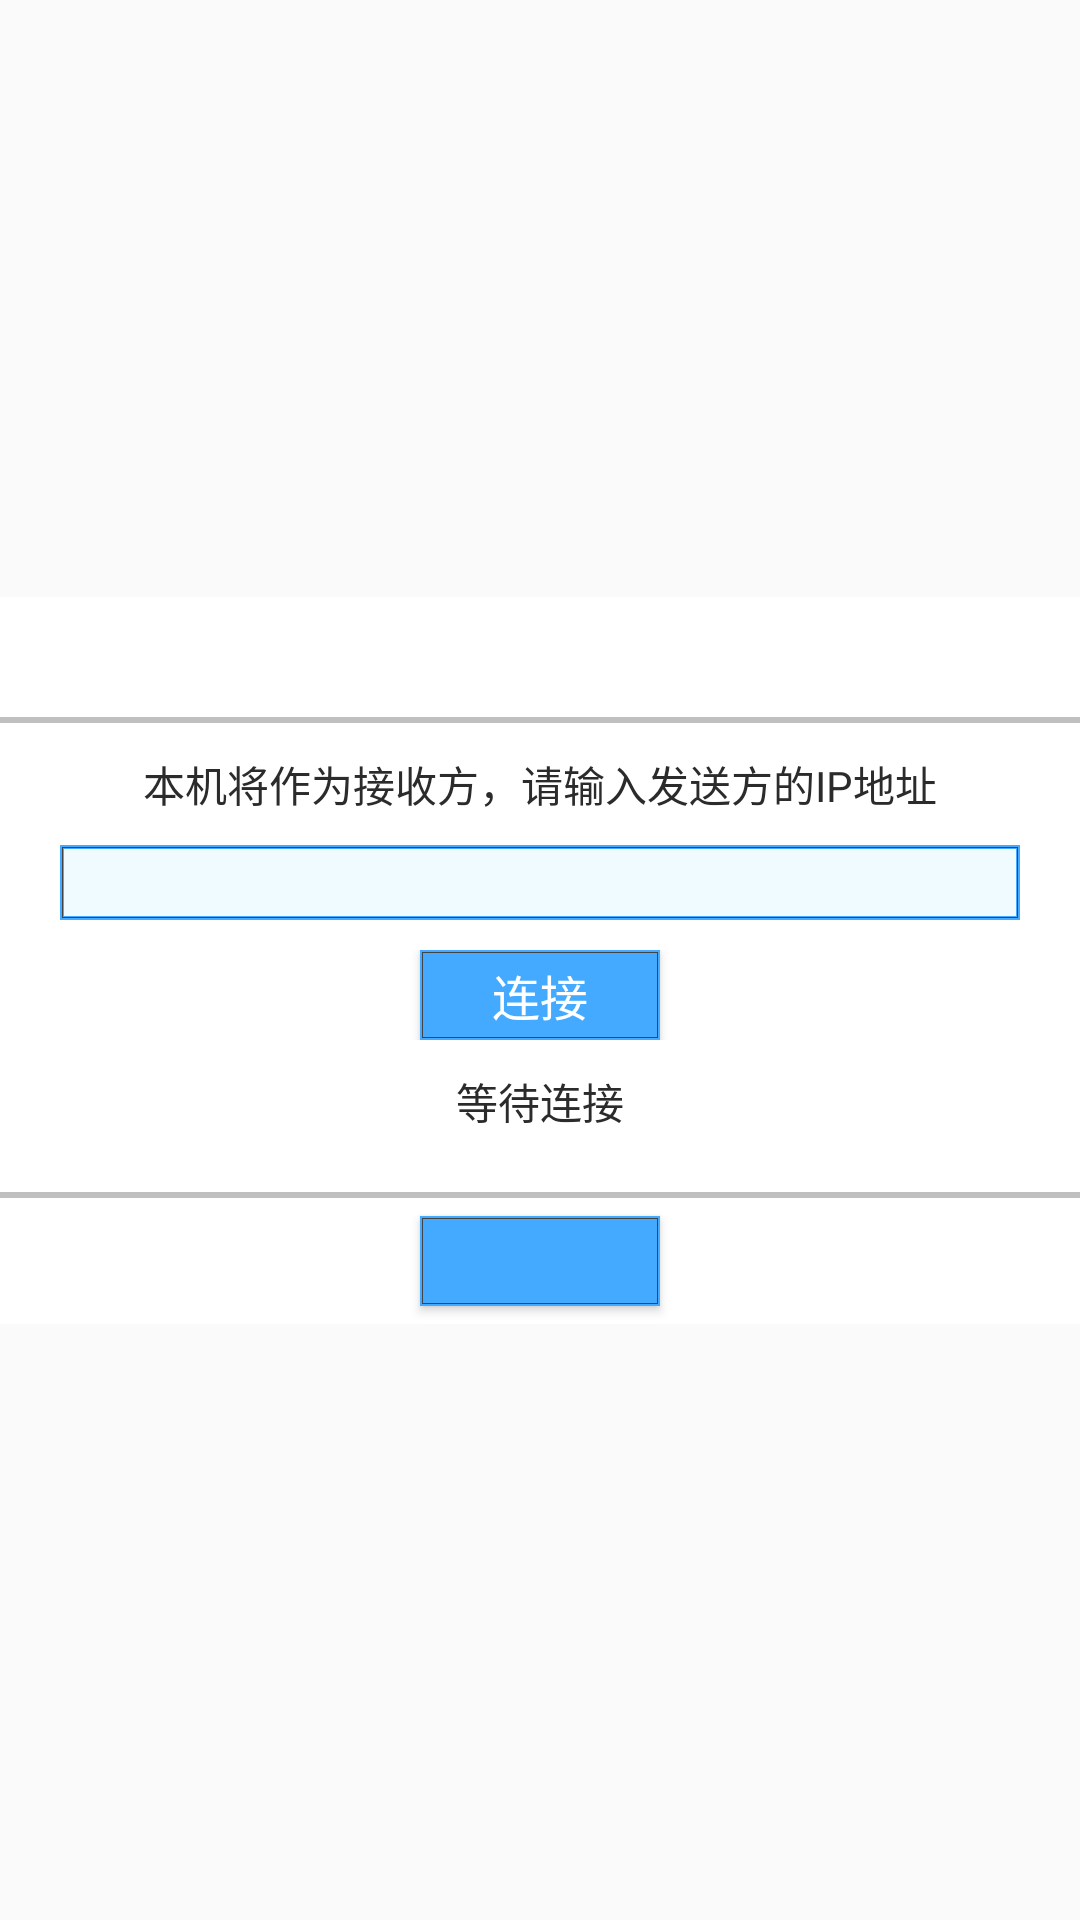

This screen was rendered from an Android layout file. Write that file and the resources it references.
<!-- AndroidManifest.xml: application theme Theme.ChineseOfficialMahjongHelper -->
<!-- res/layout/record_receive_layout.xml -->
<?xml version="1.0" encoding="utf-8"?>
<androidx.constraintlayout.widget.ConstraintLayout xmlns:android="http://schemas.android.com/apk/res/android"
    xmlns:app="http://schemas.android.com/apk/res-auto"
    xmlns:tools="http://schemas.android.com/tools"
    tools:ignore="SpUsage,HardcodedText,LabelFor"
    android:layout_width="match_parent"
    android:layout_height="match_parent">

    <LinearLayout
        android:layout_width="match_parent"
        android:layout_height="wrap_content"
        android:focusable="true"
        android:focusableInTouchMode="true"
        android:baselineAligned="false"
        android:orientation="vertical"
        android:background="#fff"
        app:layout_constraintBottom_toBottomOf="parent"
        app:layout_constraintEnd_toEndOf="parent"
        app:layout_constraintStart_toStartOf="parent"
        app:layout_constraintTop_toTopOf="parent">

        <include layout="@layout/dialog_header" />

        <TextView
            android:layout_width="match_parent"
            android:layout_height="wrap_content"
            android:layout_marginHorizontal="@dimen/dp10"
            android:layout_marginTop="@dimen/dp10"
            android:gravity="center"
            android:textColor="@color/text_1"
            android:textSize="@dimen/dp14"
            android:text="本机将作为接收方，请输入发送方的IP地址" />

        <EditText
            android:id="@+id/rrl_et_ip"
            android:layout_width="match_parent"
            android:layout_height="@dimen/dp25"
            android:layout_marginTop="@dimen/dp10"
            android:layout_marginHorizontal="@dimen/dp20"
            android:paddingHorizontal="@dimen/dp5"
            android:background="@drawable/square_empty"
            android:inputType="text"
            android:importantForAutofill="no"
            android:imeOptions="actionDone"
            android:maxLength="22"
            android:singleLine="true"
            android:textColor="@color/text_1"
            android:textSize="@dimen/dp14" />

        <RelativeLayout
            android:layout_width="match_parent"
            android:layout_height="wrap_content"
            android:layout_marginTop="@dimen/dp10"
            android:layout_marginHorizontal="@dimen/dp20">
            <Button
                android:id="@+id/rrl_btn_conn"
                android:layout_width="@dimen/dp80"
                android:layout_height="@dimen/dp30"
                android:layout_centerInParent="true"
                android:background="@drawable/btn_square"
                android:textColor="#fff"
                android:textSize="@dimen/dp16"
                android:text="连接" />
            <ProgressBar
                android:id="@+id/rrl_pb"
                style="?android:attr/progressBarStyleHorizontal"
                android:layout_width="match_parent"
                android:layout_height="@dimen/dp30"
                android:progressBackgroundTint="@color/gray_6"
                android:progressTint="@color/theme_main"
                android:visibility="gone" />
        </RelativeLayout>

        <TextView
            android:id="@+id/rrl_txt_hint"
            android:layout_width="match_parent"
            android:layout_height="wrap_content"
            android:layout_marginHorizontal="@dimen/dp10"
            android:layout_marginTop="@dimen/dp10"
            android:layout_marginBottom="@dimen/dp20"
            android:gravity="center"
            android:textColor="@color/text_1"
            android:textSize="@dimen/dp14"
            android:text="等待连接" />

        <include layout="@layout/dialog_footer1" />

    </LinearLayout>

</androidx.constraintlayout.widget.ConstraintLayout>
<!-- res/layout/dialog_header.xml (included above) -->
<?xml version="1.0" encoding="utf-8"?>
<LinearLayout xmlns:android="http://schemas.android.com/apk/res/android"
    xmlns:tools="http://schemas.android.com/tools"
    tools:ignore="SpUsage"
    android:layout_width="match_parent"
    android:layout_height="wrap_content"
    android:baselineAligned="false"
    android:orientation="vertical">

    <TextView
        android:id="@+id/dhl_txt_title"
        android:layout_width="match_parent"
        android:layout_height="@dimen/dp28"
        android:layout_marginVertical="@dimen/dp6"
        android:textColor="@color/theme_main"
        android:textSize="@dimen/dp18"
        android:gravity="center"
        android:singleLine="true" />

    <View
        android:layout_width="match_parent"
        android:layout_height="@dimen/dp2"
        android:background="@color/gray_5" />

</LinearLayout>
<!-- res/layout/dialog_footer1.xml (included above) -->
<?xml version="1.0" encoding="utf-8"?>
<LinearLayout xmlns:android="http://schemas.android.com/apk/res/android"
    xmlns:tools="http://schemas.android.com/tools"
    tools:ignore="SpUsage"
    android:layout_width="match_parent"
    android:layout_height="wrap_content"
    android:baselineAligned="false"
    android:orientation="vertical">

    <View
        android:layout_width="match_parent"
        android:layout_height="@dimen/dp2"
        android:background="@color/gray_5" />

    <Button
        android:id="@+id/dfl_btn_def"
        android:layout_width="@dimen/dp80"
        android:layout_height="@dimen/dp30"
        android:layout_marginVertical="@dimen/dp6"
        android:layout_gravity="center"
        android:background="@drawable/btn_square"
        android:textColor="#fff"
        android:textSize="@dimen/dp16" />

</LinearLayout>
<!-- resources referenced by this layout -->
<resources>
  <color name="gray_5">#bfbfbf</color>
  <color name="gray_6">#8c8c8c</color>
  <color name="text_1">#2b2b2b</color>
  <color name="theme_main">#44aaff</color>
  <dimen name="dp10">10dp</dimen>
  <dimen name="dp14">14dp</dimen>
  <dimen name="dp16">16dp</dimen>
  <dimen name="dp18">18dp</dimen>
  <dimen name="dp2">2dp</dimen>
  <dimen name="dp20">20dp</dimen>
  <dimen name="dp25">25dp</dimen>
  <dimen name="dp28">28dp</dimen>
  <dimen name="dp30">30dp</dimen>
  <dimen name="dp5">5dp</dimen>
  <dimen name="dp6">6dp</dimen>
  <dimen name="dp80">80dp</dimen>
  <!-- drawable btn_square (drawable) -->
  <?xml version="1.0" encoding="utf-8"?>
  <selector xmlns:android="http://schemas.android.com/apk/res/android">
      <item android:state_enabled="false" android:drawable="@drawable/square_disabled" />
      <item android:state_pressed="true" android:drawable="@drawable/square_theme_pressed" />
      <item android:drawable="@drawable/square_theme" />
  </selector>
  <style name="Theme.ChineseOfficialMahjongHelper" parent="Theme.AppCompat.DayNight.NoActionBar">
          
          <item name="colorPrimary">@color/theme_main</item>
          <item name="colorPrimaryVariant">@color/theme_pressed</item>
          <item name="colorOnPrimary">#fff</item>
          
          <item name="colorSecondary">@color/theme_main</item>
          <item name="colorSecondaryVariant">@color/theme_pressed</item>
          <item name="colorOnSecondary">@color/text_1</item>
          
          <item name="android:statusBarColor">?attr/colorPrimaryVariant</item>
          
          <item name="android:colorControlActivated">@color/theme_main</item>
      </style>
  <!-- drawable square_disabled (drawable) -->
  <?xml version="1.0" encoding="utf-8"?>
  <layer-list xmlns:android="http://schemas.android.com/apk/res/android">
      <item>
          <shape android:shape="rectangle">
              <solid android:color="@color/gray_5" />
          </shape>
      </item>
      <item android:left="2px" android:right="2px" android:top="2px" android:bottom="2px">
          <shape android:shape="rectangle" >
              <stroke android:width="1px" android:color="@color/gray_8" />
          </shape>
      </item>
  </layer-list>
  <!-- drawable square_theme_pressed (drawable) -->
  <?xml version="1.0" encoding="utf-8"?>
  <layer-list xmlns:android="http://schemas.android.com/apk/res/android">
      <item>
          <shape android:shape="rectangle">
              <solid android:color="@color/theme_pressed" />
          </shape>
      </item>
      <item android:left="2px" android:right="2px" android:top="2px" android:bottom="2px">
          <shape android:shape="rectangle" >
              <stroke android:width="1px" android:color="@color/gray_8" />
          </shape>
      </item>
  </layer-list>
  <!-- drawable square_theme (drawable) -->
  <?xml version="1.0" encoding="utf-8"?>
  <layer-list xmlns:android="http://schemas.android.com/apk/res/android">
      <item>
          <shape android:shape="rectangle">
              <solid android:color="@color/theme_main" />
          </shape>
      </item>
      <item android:left="2px" android:right="2px" android:top="2px" android:bottom="2px">
          <shape android:shape="rectangle" >
              <stroke android:width="1px" android:color="@color/gray_8" />
          </shape>
      </item>
  </layer-list>
  <color name="theme_light">#f0fbff</color>
  <color name="gray_8">#434343</color>
  <color name="theme_pressed">#3087d9</color>
</resources>
